Run: headless pygame with SDL's dummy video driver; simulated clock (each Clock.tick advances the game by its frame time, no real sleeping); random seed 0; keys injected as events and as key.get_pressed() state; no mouse input.
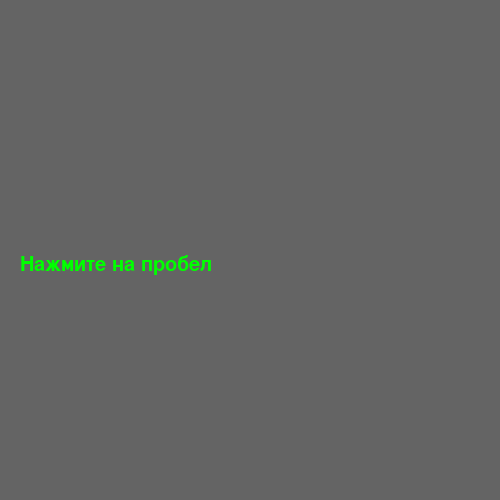
Frame 1 of 4 · flips 1–60 · no input
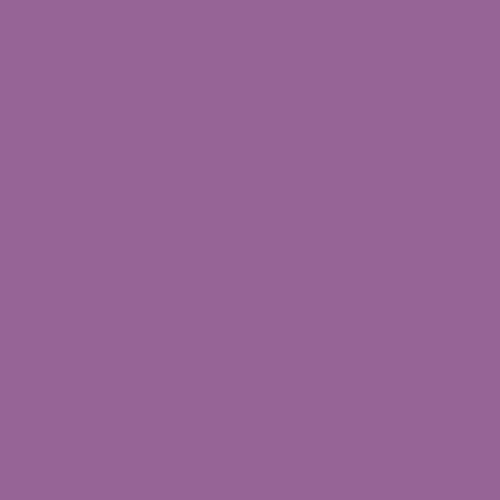
Frame 2 of 4 · flips 61–180 · tapped SPACE, RETURN · held RIGHT (→), D
Frame 3 of 4 · flips 181–300 · held DOWN (↓), S · screen unchanged from frame 2, image omitted
Frame 4 of 4 · flips 301–420 · held LEFT (←), A, UP (↑), W · screen unchanged from frame 3, image omitted

The pygame program that drew these frames:

import pygame, sys

pygame.init()
HEIGH = 500
WIDTH = 500
FPS = 30

game_status = 0

screen = pygame.display.set_mode((WIDTH, HEIGH))
clock = pygame.time.Clock()

font = pygame.font.SysFont('Arial', 30)
start_text = font.render('Нажмите на пробел', True, (0, 255, 0))
end_text = font.render('Нажмите q, чтобы выйти', True, (255, 0, 0))

while True:
    if game_status == 0:
        screen.fill((100, 100, 100))
        for event in pygame.event.get():
            if event.type == pygame.QUIT:
                pygame.quit()
                sys.exit()
            if event.type == pygame.KEYDOWN:
                if event.key == pygame.K_SPACE:
                    game_status = 1
        
        screen.blit(start_text, (20, 255))
    elif game_status == 1:
        screen.fill((150, 100, 150))
        for event in pygame.event.get():
            if event.type == pygame.QUIT:
                pygame.quit()
                sys.exit()
            if event.type == pygame.KEYDOWN:
                if event.key == pygame.K_f:
                    game_status = 2
        
        # движение игрока
        # отрисовка игрока
    elif game_status == 2:
        screen.fill((0, 0, 0))
        for event in pygame.event.get():
            if event.type == pygame.QUIT:
                pygame.quit()
                sys.exit()
            if event.type == pygame.KEYDOWN:
                if event.key == pygame.K_q:
                    pygame.quit()
                    sys.exit()
            
        screen.blit(end_text, (20, 255))
    pygame.display.update()
    clock.tick(FPS)
